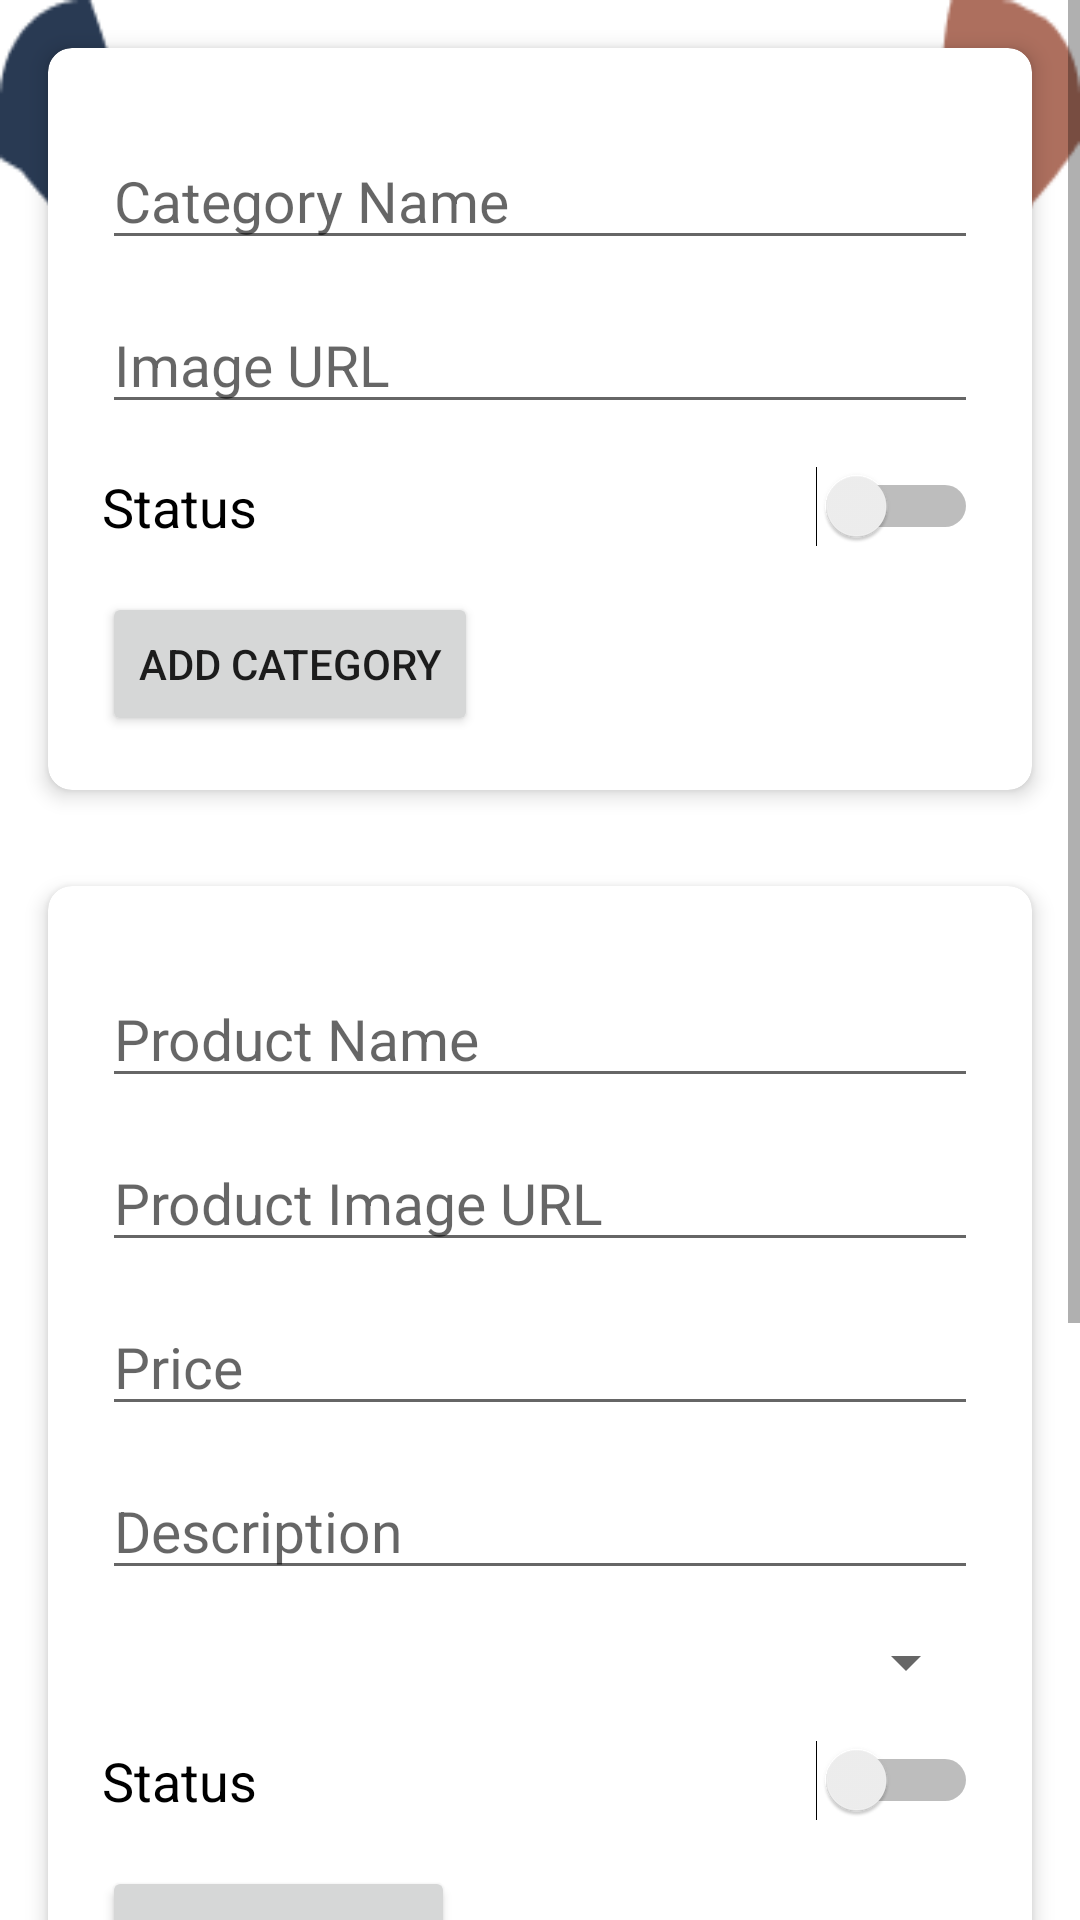

Write the Android layout XML for this screen, with the resource values it uses.
<!-- AndroidManifest.xml: application theme Theme.Tasty -->
<!-- res/layout/activity_category.xml -->
<?xml version="1.0" encoding="utf-8"?>
<ScrollView
    xmlns:android="http://schemas.android.com/apk/res/android"
    android:layout_width="match_parent"
    android:layout_height="match_parent">

    <RelativeLayout
        android:layout_width="match_parent"
        android:layout_height="wrap_content"
        android:background="@drawable/background"
        xmlns:app="http://schemas.android.com/apk/res-auto"
        xmlns:tools="http://schemas.android.com/tools"
        xmlns:cardview="http://schemas.android.com/apk/res-auto"
        tools:context=".CategoryActivity">



    <androidx.cardview.widget.CardView
        android:id="@+id/cardViewCategory"
        android:layout_width="match_parent"
        android:layout_height="wrap_content"
        android:layout_margin="16dp"
        app:cardElevation="4dp"
        app:cardCornerRadius="8dp">

        <LinearLayout
            android:layout_width="match_parent"
            android:layout_height="wrap_content"
            android:orientation="vertical"
            android:padding="18dp">

            <EditText
                android:id="@+id/editName"
                android:layout_width="match_parent"
                android:layout_height="wrap_content"
                android:layout_marginTop="10dp"
                android:textSize="19dp"
                android:hint="Category Name"/>

            <EditText
                android:id="@+id/editImageUrl"
                android:layout_width="match_parent"
                android:layout_height="wrap_content"
                android:layout_marginTop="12dp"
                android:textSize="19dp"
                android:hint="Image URL"/>


            <Switch
                android:id="@+id/switch2"
                android:layout_width="match_parent"
                android:layout_height="wrap_content"
                android:layout_marginTop="14dp"
                android:textSize="18dp"
                android:text="Status"/>

            <Button
                android:id="@+id/btn_Add"
                android:layout_width="wrap_content"
                android:layout_height="wrap_content"
                android:layout_marginTop="15dp"
                android:text="Add Category"/>

        </LinearLayout>

    </androidx.cardview.widget.CardView>

    <androidx.cardview.widget.CardView
        android:id="@+id/cardViewProduct"
        android:layout_width="match_parent"
        android:layout_height="wrap_content"
        android:layout_below="@id/cardViewCategory"
        android:layout_margin="16dp"
        app:cardElevation="4dp"
        app:cardCornerRadius="8dp">

        <LinearLayout
            android:layout_width="match_parent"
            android:layout_height="wrap_content"
            android:orientation="vertical"
            android:padding="18dp">

            
            <EditText
                android:id="@+id/edt_name"
                android:layout_width="match_parent"
                android:layout_height="wrap_content"
                android:layout_marginTop="10dp"
                android:textSize="19dp"
                android:hint="Product Name"/>

            
            <EditText
                android:id="@+id/productimg"
                android:layout_width="match_parent"
                android:layout_height="wrap_content"
                android:layout_marginTop="12dp"
                android:textSize="19dp"
                android:hint="Product Image URL"/>

            <EditText
                android:id="@+id/productprice"
                android:layout_width="match_parent"
                android:layout_height="wrap_content"
                android:layout_marginTop="12dp"
                android:textSize="19dp"
                android:hint="Price"/>

            <EditText
                android:id="@+id/productdescription"
                android:layout_width="match_parent"
                android:layout_height="wrap_content"
                android:layout_marginTop="12dp"
                android:textSize="19dp"
                android:hint="Description"/>

            
            <Spinner
                android:id="@+id/spinnerCategory"
                android:layout_width="match_parent"
                android:layout_height="wrap_content"
                android:layout_marginTop="12dp"
                android:spinnerMode="dropdown"
                android:prompt="@string/select_category_prompt"/>


            
            <Switch
                android:id="@+id/switch3"
                android:layout_width="match_parent"
                android:layout_height="wrap_content"
                android:layout_marginTop="14dp"
                android:textSize="18dp"
                android:text="Status"/>

            
            <Button
                android:id="@+id/product_add"
                android:layout_width="wrap_content"
                android:layout_height="wrap_content"
                android:layout_marginTop="15dp"
                android:text="Add Product"/>
        </LinearLayout>
    </androidx.cardview.widget.CardView>


    <androidx.cardview.widget.CardView
        android:id="@+id/cardViewAdditional"
        android:layout_width="match_parent"
        android:layout_height="wrap_content"
        android:layout_below="@id/cardViewProduct"
        android:layout_margin="16dp"
        app:cardElevation="4dp"
        app:cardCornerRadius="8dp">

        <LinearLayout
            android:layout_width="match_parent"
            android:layout_height="wrap_content"
            android:orientation="vertical"
            android:padding="18dp">

            
            <EditText
                android:id="@+id/sliderImageUrl"
                android:layout_width="match_parent"
                android:layout_height="wrap_content"
                android:layout_marginTop="10dp"
                android:textSize="19sp"
                android:hint="Slider Image"/>

            
            <Switch
                android:id="@+id/sliderImageStatus"
                android:layout_width="match_parent"
                android:layout_height="wrap_content"
                android:layout_marginTop="14dp"
                android:textSize="18sp"
                android:text="Status"/>

            <Button
                android:id="@+id/btnAddSliderImage"
                android:layout_width="wrap_content"
                android:layout_height="wrap_content"
                android:layout_marginTop="15dp"
                android:text="Add Slider Image"/>
        </LinearLayout>
    </androidx.cardview.widget.CardView>


</RelativeLayout>
</ScrollView>
<!-- resources referenced by this layout -->
<resources>
  <!-- drawable background: png bitmap (drawable-v24, 25043 bytes) -->
  <string name="select_category_prompt">Select Category</string>
  <style name="Theme.Tasty" parent="Theme.MaterialComponents.DayNight.NoActionBar">
          
          <item name="colorPrimary">@color/colorOrange</item>
          <item name="colorPrimaryVariant">@color/colorOrange</item>
          <item name="colorOnPrimary">@color/white</item>
          
          <item name="colorSecondary">@color/teal_200</item>
          <item name="colorSecondaryVariant">@color/teal_700</item>
          <item name="colorOnSecondary">@color/black</item>
          
          <item name="android:statusBarColor" tools:targetApi="l">?attr/colorPrimaryVariant</item>
          
          <item name="android:windowIsTranslucent">true</item>
  
      </style>
  <color name="colorOrange">#FF9000</color>
  <color name="white">#FFFFFFFF</color>
  <color name="teal_200">#FF03DAC5</color>
  <color name="teal_700">#FF018786</color>
  <color name="black">#FF000000</color>
</resources>
